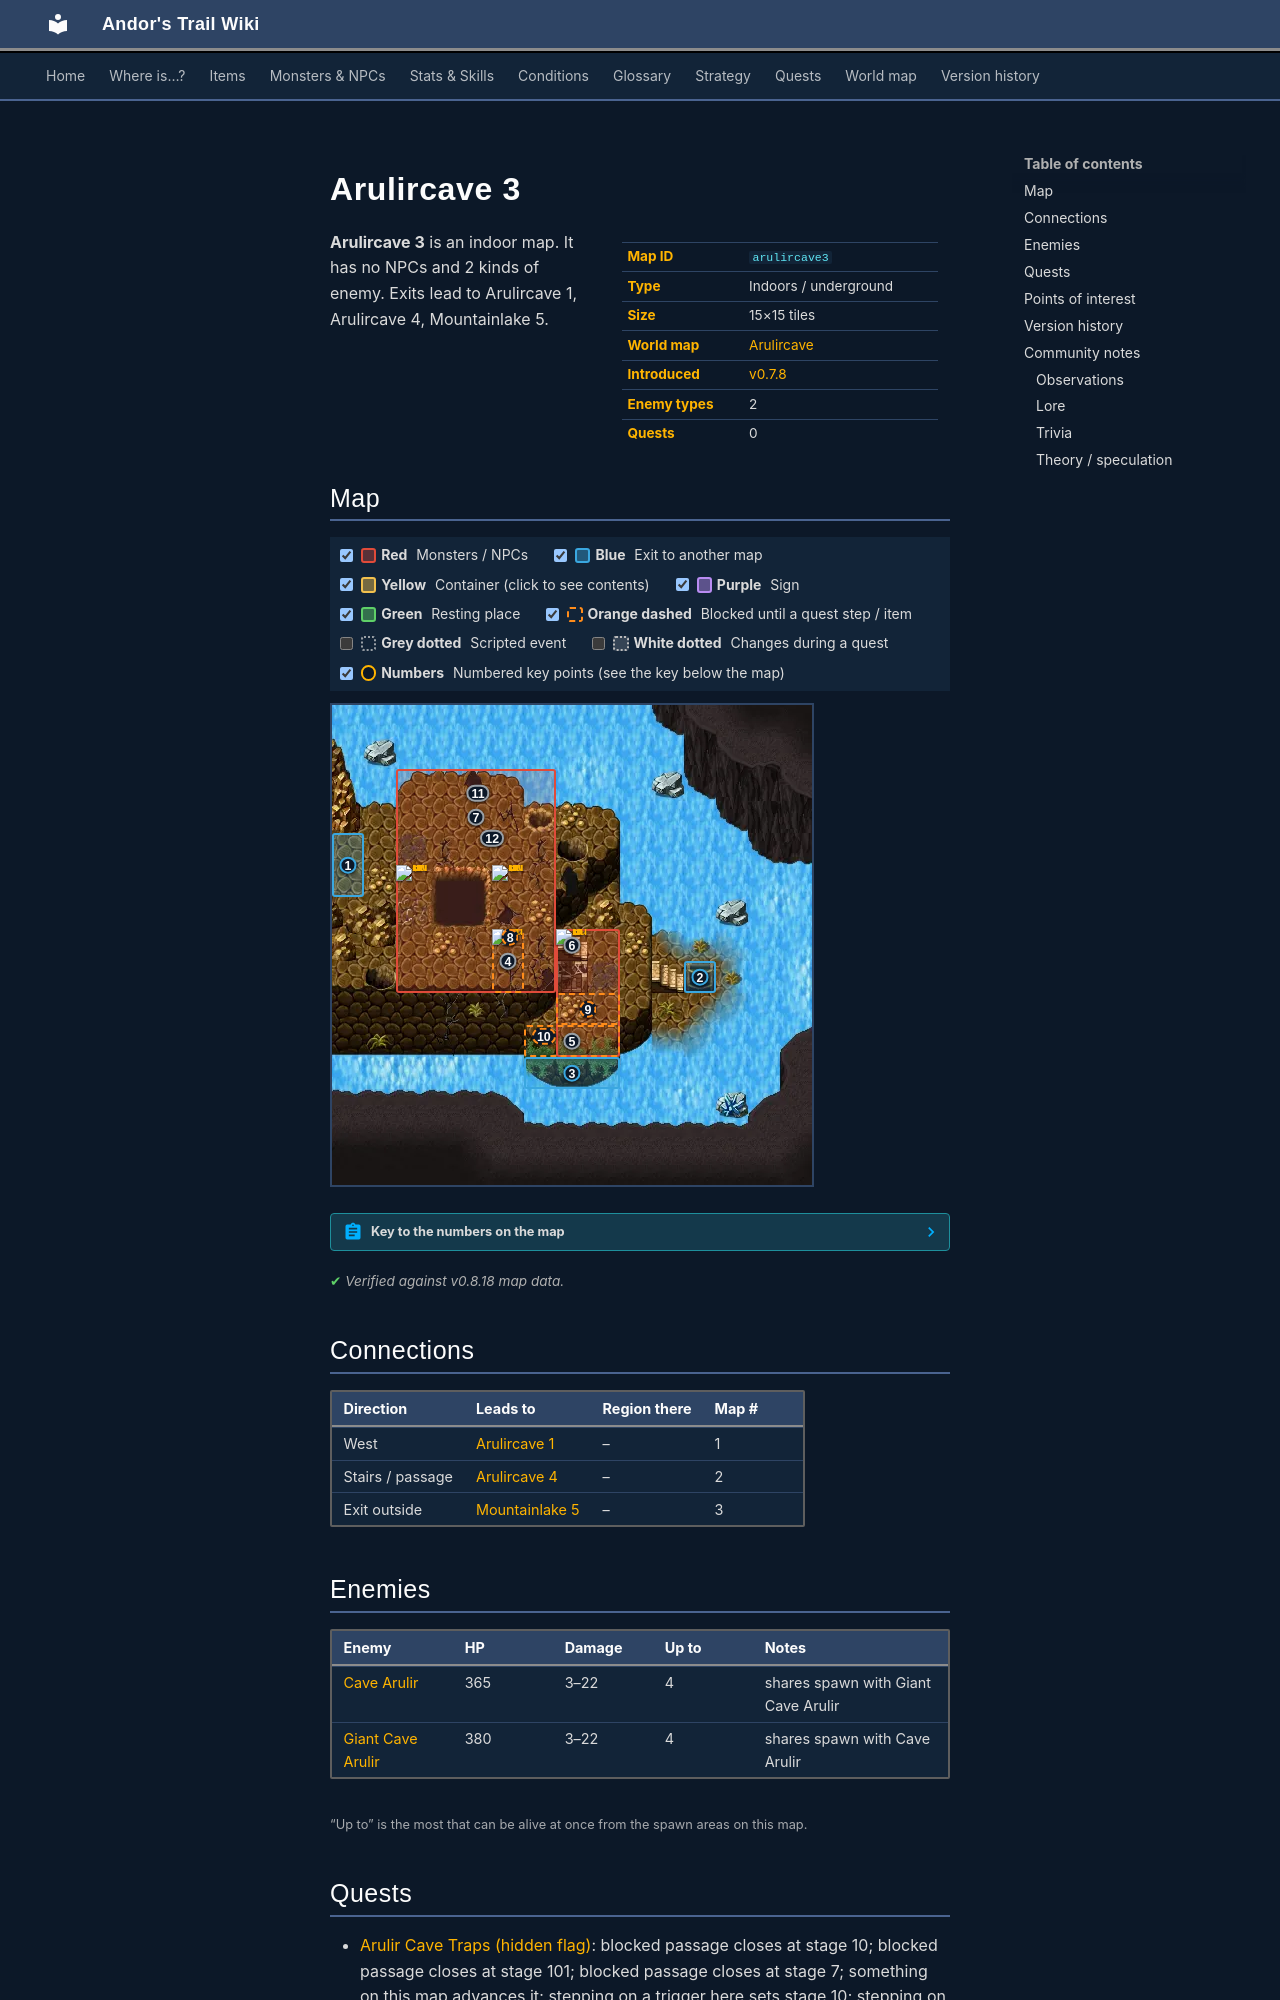

repository: asdfghjkl628/Andor-s-Trail-Wikiiii · page: maps/arulircave3/index.html · generator: mkdocs

---
description: "Arulircave 3 is an indoor location in Andor's Trail. Enemies: Cave Arulir, Giant Cave Arulir. Exits to Arulircave 1, Arulircave 4, Mountainlake 5."
---

# Arulircave 3

<div class="infobox" markdown>

| | |
|---|---|
| **Map ID** | `arulircave3` |
| **Type** | Indoors / underground |
| **Size** | 15×15 tiles |
| **World map** | [Arulircave](index.md) |
| **Introduced** | [v0.7.8](../versions/0.7.8.md) |
| **Enemy types** | 2 |
| **Quests** | 0 |

</div>

**Arulircave 3** is an indoor map. It has no NPCs and 2 kinds of enemy. Exits lead to Arulircave 1, Arulircave 4, Mountainlake 5.
